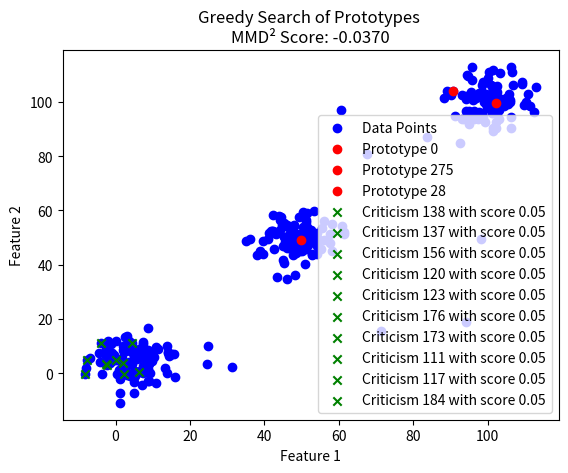

Source code (Python):
import numpy as np
import matplotlib.pyplot as plt

import numpy as np

def rbf_kernel(X: np.ndarray, Y: np.ndarray, gamma: float) -> np.ndarray:
    """
    Computes the RBF kernel between two sets of points.
    """
    assert X.ndim == 2 and Y.ndim == 2, "Both X and Y should be 2D arrays."
    assert X.shape[1] == Y.shape[1], "X and Y should have the same number of features."
    assert gamma > 0, "Gamma should be a positive value."
    assert X.shape[0] > 0 and Y.shape[0] > 0, "X and Y should have at least one sample."
    X_norm = np.sum(X**2, axis=1).reshape(-1, 1)
    Y_norm = np.sum(Y**2, axis=1).reshape(1, -1)
    K = np.exp(-gamma * (X_norm + Y_norm - 2 * np.dot(X, Y.T)))
    return K


def greedy_sel_prot(X: np.ndarray, num_prot: int, gamma: float) -> tuple:
    """
    Greedy selection of prototypes using MMD².
    """
    assert num_prot > 0, "Number of prototypes should be positive."
    n = len(X)
    K_XX = rbf_kernel(X, X, gamma)
    score_xx = np.sum(K_XX)/(n * n)
    selected_mask = np.zeros(n, dtype=bool)
    selected_indices = []
    mmd2_final = 0
    for _ in range(num_prot):
        m = len(selected_indices)
        if m > 0:
            # Get previously selected columns
            k_zz = K_XX[:, selected_indices]
            # Calculate scores only for unselected points
            unselected = ~selected_mask
            score_zz = np.sum(k_zz[unselected], axis=1) / (m * m)
            score_zx = np.sum(K_XX[unselected], axis=1) / (n * m)
            mmd2 = -2 * score_zx + score_zz + score_xx
        else:
            # First selection: all points have the same score (score_xx)
            unselected = np.ones(n, dtype=bool)
            mmd2 = np.ones(n) * score_xx
        # Find best candidate among unselected points
        best_idx = np.where(unselected)[0][np.argmin(mmd2)]
        # Update selected points
        selected_indices.append(best_idx)
        selected_mask[best_idx] = True
        mmd2_final += mmd2[best_idx]
    return selected_indices, mmd2_final

def sel_crit(X_without_Z: np.ndarray, Z: np.ndarray, num_crit: int, gamma: float) -> tuple:
    """
    Select the best criticisms based on witness.
    """
    assert num_crit > 0, "Number of criticisms should be positive."
    K_XX = rbf_kernel(X_without_Z, X_without_Z, gamma)
    K_XZ = rbf_kernel(X_without_Z, Z, gamma)
    witness_scores = np.mean(K_XX, axis=1)  - np.mean(K_XZ, axis=1)
    sorted_indices = np.argsort(witness_scores)[::-1]
    selected_indices = sorted_indices[:num_crit]
    values_witness = witness_scores[selected_indices]
    return selected_indices, values_witness


if __name__ == "__main__":
    # Example usage
    X1 = np.random.normal(100, 5, (100, 2))
    X2 = np.random.normal(5, 5, (100, 2))
    X3 = np.random.normal(50, 5, (100, 2))
    X = np.vstack((X1, X2, X3))
    # add anomalies
    num_anomalies = 10
    anomalies = np.random.uniform(0, 100, (num_anomalies, 2))
    X = np.vstack((X, anomalies))


    num_prot = 3
    cand_idx = np.arange(len(X))
    gamma = .1

    selected_prot, mmd_score = greedy_sel_prot(X, num_prot, gamma)
    print("Selected prototypes:", selected_prot)

    X_without_Z = np.delete(X, selected_prot, axis=0)
    num_crit = 10
    selected_crit, values_witness = sel_crit(X_without_Z, X[selected_prot], num_crit, gamma)
    print("Selected criticisms:", selected_crit)

    # Plot in scatter
    plt.scatter(X[:, 0], X[:, 1], c='blue', label='Data Points')
    for selected in selected_prot:
        plt.scatter(X[selected, 0], X[selected, 1], label=f'Prototype {selected}', color='red')
    for i, selected in enumerate(selected_crit):
        plt.scatter(X[selected, 0], X[selected, 1], 
                    label=f'Criticism {selected} with score {values_witness[i]:.2f}', 
                    color='green', marker='x')
        
    plt.title(f'Greedy Search of Prototypes \nMMD² Score: {mmd_score:.4f}')
    plt.xlabel('Feature 1')
    plt.ylabel('Feature 2')
    plt.legend()
    plt.show()



